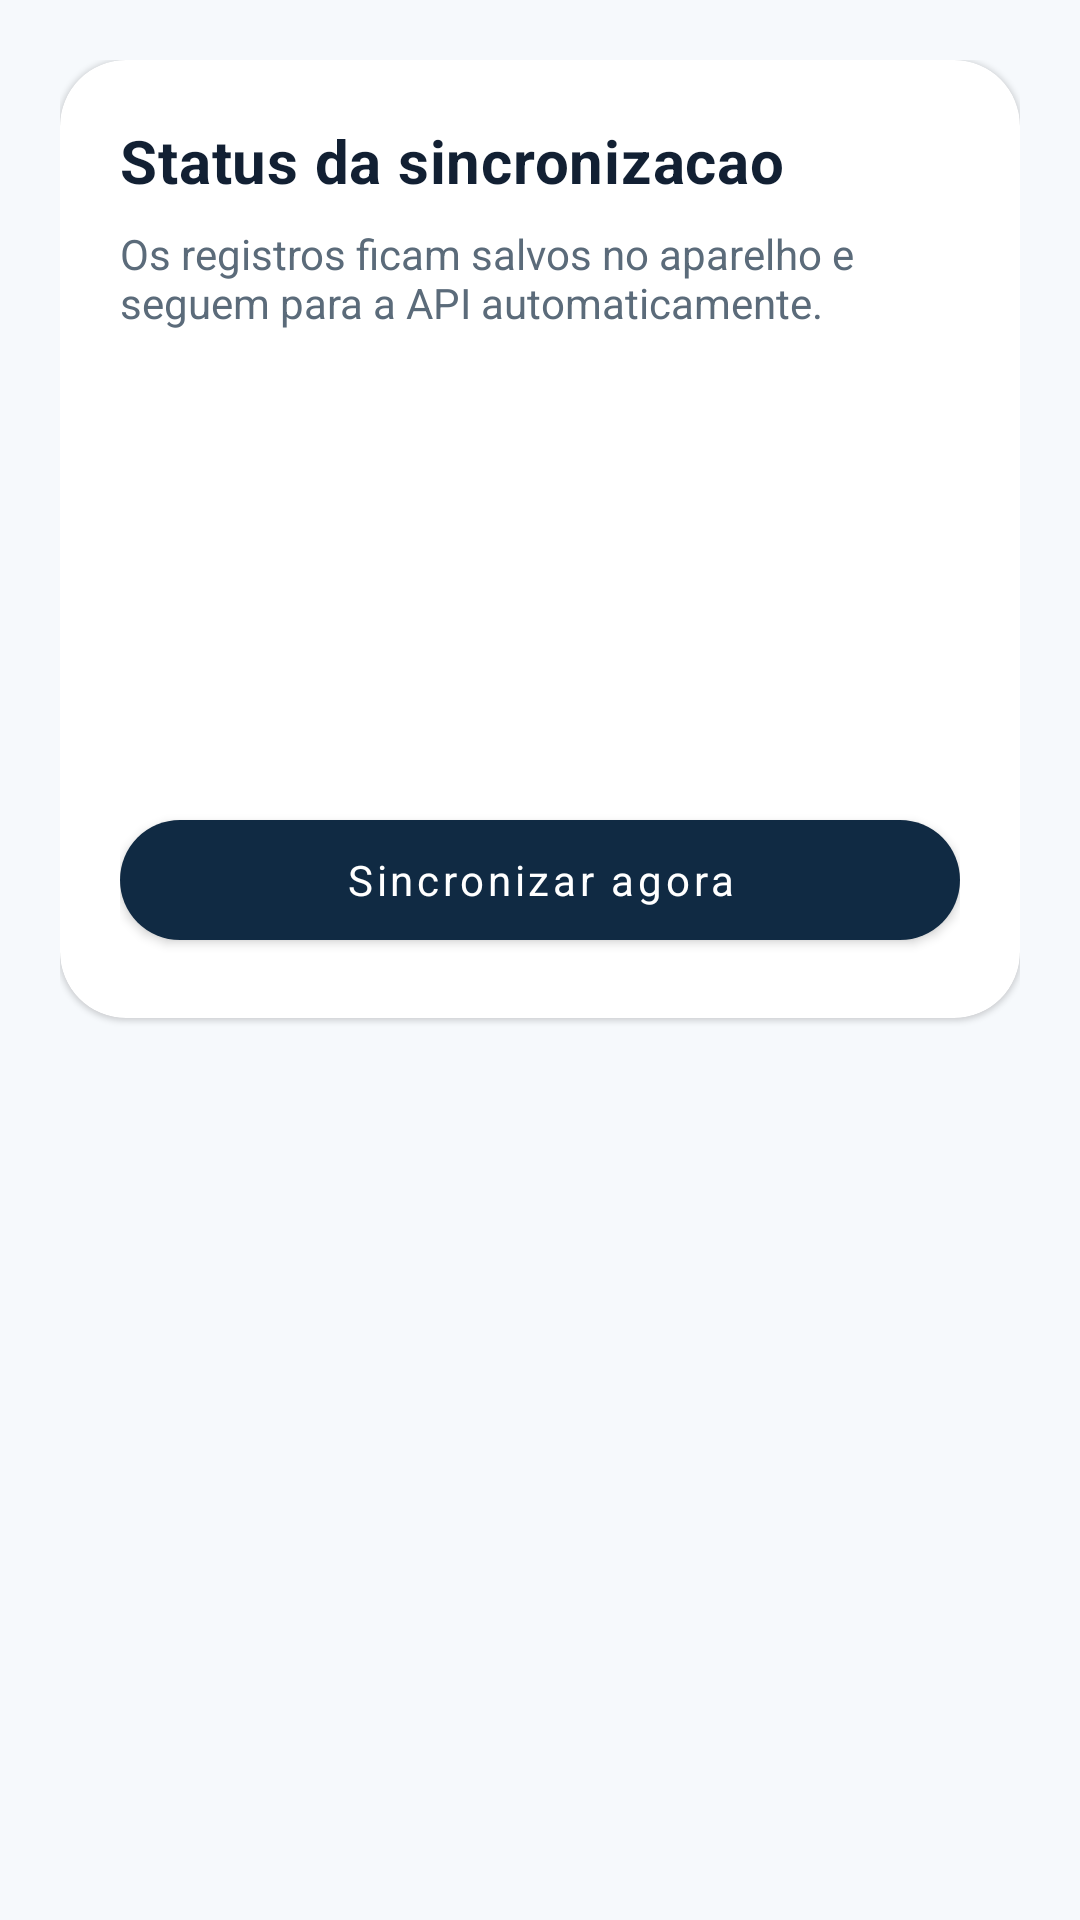

Produce the Android XML layout that renders to this screen, including the resource entries it uses.
<!-- AndroidManifest.xml: application theme Theme.ArlaControle -->
<!-- res/layout/fragment_sync_status.xml -->
<?xml version="1.0" encoding="utf-8"?>
<androidx.core.widget.NestedScrollView xmlns:android="http://schemas.android.com/apk/res/android"
    xmlns:app="http://schemas.android.com/apk/res-auto"
    android:layout_width="match_parent"
    android:layout_height="match_parent"
    android:fillViewport="true">

    <LinearLayout
        android:layout_width="match_parent"
        android:layout_height="wrap_content"
        android:orientation="vertical"
        android:padding="20dp">

        <com.google.android.material.card.MaterialCardView
            android:layout_width="match_parent"
            android:layout_height="wrap_content"
            app:cardBackgroundColor="@color/surface"
            app:cardCornerRadius="22dp"
            app:strokeColor="@color/divider">

            <LinearLayout
                android:layout_width="match_parent"
                android:layout_height="wrap_content"
                android:orientation="vertical"
                android:padding="20dp">

                <TextView
                    android:layout_width="wrap_content"
                    android:layout_height="wrap_content"
                    android:text="@string/sync_status_title"
                    android:textAppearance="@style/TextAppearance.ArlaControle.Title" />

                <TextView
                    android:layout_width="wrap_content"
                    android:layout_height="wrap_content"
                    android:layout_marginTop="8dp"
                    android:text="@string/sync_status_subtitle"
                    android:textColor="@color/text_secondary" />

                <TextView
                    android:id="@+id/textSyncUser"
                    android:layout_width="wrap_content"
                    android:layout_height="wrap_content"
                    android:layout_marginTop="14dp"
                    android:textColor="@color/text_primary" />

                <TextView
                    android:id="@+id/textSyncRole"
                    android:layout_width="wrap_content"
                    android:layout_height="wrap_content"
                    android:layout_marginTop="6dp"
                    android:textColor="@color/text_secondary" />

                <TextView
                    android:id="@+id/textSyncPending"
                    android:layout_width="wrap_content"
                    android:layout_height="wrap_content"
                    android:layout_marginTop="14dp"
                    android:textColor="@color/text_primary" />

                <TextView
                    android:id="@+id/textSyncLastStatus"
                    android:layout_width="wrap_content"
                    android:layout_height="wrap_content"
                    android:layout_marginTop="6dp"
                    android:textColor="@color/text_secondary" />

                <TextView
                    android:id="@+id/textSyncMessageStatus"
                    android:layout_width="wrap_content"
                    android:layout_height="wrap_content"
                    android:layout_marginTop="6dp"
                    android:textColor="@color/text_secondary" />

                <com.google.android.material.progressindicator.LinearProgressIndicator
                    android:id="@+id/progressSyncStatus"
                    android:layout_width="match_parent"
                    android:layout_height="wrap_content"
                    android:layout_marginTop="16dp"
                    android:indeterminate="true"
                    android:visibility="gone" />

                <com.google.android.material.button.MaterialButton
                    android:id="@+id/buttonSyncStatusNow"
                    android:layout_width="match_parent"
                    android:layout_height="wrap_content"
                    android:layout_marginTop="16dp"
                    android:text="@string/sync_now" />
            </LinearLayout>
        </com.google.android.material.card.MaterialCardView>
    </LinearLayout>

</androidx.core.widget.NestedScrollView>
<!-- resources referenced by this layout -->
<resources>
  <color name="divider">#D9E5EC</color>
  <color name="surface">#FFFFFFFF</color>
  <color name="text_primary">#122033</color>
  <color name="text_secondary">#5B6B7A</color>
  <string name="sync_now">Sincronizar agora</string>
  <string name="sync_status_subtitle">Os registros ficam salvos no aparelho e seguem para a API automaticamente.</string>
  <string name="sync_status_title">Status da sincronizacao</string>
  <style name="TextAppearance.ArlaControle.Title" parent="TextAppearance.MaterialComponents.Headline6">
          <item name="android:textColor">@color/text_primary</item>
          <item name="android:textStyle">bold</item>
          <item name="fontFamily">sans-serif-medium</item>
      </style>
  <style name="Theme.ArlaControle" parent="Theme.MaterialComponents.DayNight.NoActionBar">
          <item name="colorPrimary">@color/brand_primary</item>
          <item name="colorPrimaryVariant">@color/brand_primary_dark</item>
          <item name="colorSecondary">@color/brand_secondary</item>
          <item name="colorSecondaryVariant">@color/brand_secondary_dark</item>
          <item name="colorSurface">@color/surface</item>
          <item name="colorOnPrimary">@color/on_primary</item>
          <item name="colorOnSecondary">@color/on_primary</item>
          <item name="colorOnSurface">@color/text_primary</item>
          <item name="colorOnBackground">@color/text_primary</item>
          <item name="android:statusBarColor">@android:color/transparent</item>
          <item name="android:navigationBarColor">@color/background</item>
          <item name="android:windowBackground">@color/background</item>
          <item name="android:colorBackground">@color/background</item>
          <item name="android:windowLightStatusBar" tools:targetApi="23">true</item>
          <item name="android:fontFamily">sans-serif</item>
          <item name="fontFamily">sans-serif</item>
          <item name="materialButtonStyle">@style/Widget.ArlaControle.Button</item>
          <item name="textInputStyle">@style/Widget.ArlaControle.TextInputLayout</item>
          <item name="chipStyle">@style/Widget.ArlaControle.Chip</item>
      </style>
  <color name="brand_primary">#102A43</color>
  <color name="brand_primary_dark">#0B1F33</color>
  <color name="brand_secondary">#1FA971</color>
  <color name="brand_secondary_dark">#177D54</color>
  <color name="on_primary">#FFFFFFFF</color>
  <color name="background">#F6F9FC</color>
  <style name="Widget.ArlaControle.Button" parent="Widget.MaterialComponents.Button">
          <item name="android:textAllCaps">false</item>
          <item name="cornerRadius">20dp</item>
          <item name="android:minHeight">52dp</item>
          <item name="backgroundTint">@color/brand_primary</item>
          <item name="android:textColor">@color/on_primary</item>
      </style>
  <style name="Widget.ArlaControle.TextInputLayout" parent="Widget.MaterialComponents.TextInputLayout.OutlinedBox.Dense">
          <item name="boxCornerRadiusTopStart">18dp</item>
          <item name="boxCornerRadiusTopEnd">18dp</item>
          <item name="boxCornerRadiusBottomStart">18dp</item>
          <item name="boxCornerRadiusBottomEnd">18dp</item>
          <item name="boxStrokeColor">@color/outline</item>
          <item name="boxBackgroundColor">@color/surface</item>
          <item name="hintTextColor">@color/text_secondary</item>
      </style>
  <style name="Widget.ArlaControle.Chip" parent="Widget.MaterialComponents.Chip.Entry">
          <item name="chipCornerRadius">14dp</item>
          <item name="android:textColor">@color/text_primary</item>
      </style>
  <color name="outline">#D6E0E8</color>
</resources>
